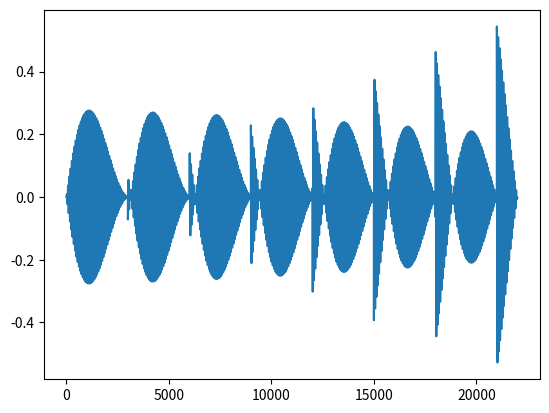

Write the Python code that produced this figure.
import numpy as np
import matplotlib.pyplot as plt
from scipy.signal import find_peaks

def energy(x):
    return (x @ x) / len(x)

# Half-wave rectification

def rectify(x):
    if(isinstance(x,np.ndarray)):
        return np.maximum(x,np.zeros(len(x)))
    elif(isinstance(x,list)):
        return list(np.maximum(x,np.zeros(len(x))))
    else:
        return max(x,0)



def AmplitudeBasedOnsets(X,window_size=512,overlap=0.5,scale=10,
                         height=None,
                         prominence=None,
                         distance=None,
                         displayAll=False):
    
    N = len(X)
    
    X = X / max(X)       # normalize amplitude

    skip = int((1-overlap)*window_size)
    
   # print("skip:",skip)

    num_windows = (N // skip) - 1

  #  print("num_windows:",num_windows)

    window_locations = skip * np.arange(num_windows)

  #  print("window_locations:",window_locations)

    X_energy = np.array( [ energy( X[ w : (w+window_size)] ) for w in window_locations ])

    X_energy = np.array(X_energy)

    if(scale == None):
        X_energy_log = X_energy
    else:
        X_energy_log = np.log(1 + scale*X_energy)

    # if(displayAll):
    #     plt.figure(figsize=(12,4))
    #     plt.title("Log X Energy Signal with scale factor "+str(scale))
    #     plt.plot(X_energy_log)
    #     plt.show()

    X_energy_log = np.concatenate([[0],X_energy_log])    

    # Take the discrete differential; watch out, diff transforms array in place

    X_energy_novelty = np.diff(list(X_energy_log)) 
    
    # standardize novelty
    
    X_energy_novelty = X_energy_novelty / max(X_energy_novelty)
    
    # if(displayAll):
    #     plt.figure(figsize=(12,4))
    #     plt.title("X Energy Novelty")
    #     plt.plot(X_energy_novelty)
    #     plt.show()

    X_energy_novelty_rectified = rectify(X_energy_novelty)      
    
    # if(displayAll):
    #     plt.figure(figsize=(12,4))
    #     plt.title("Rectified X Energy Novelty")
    #     plt.plot(X_energy_novelty_rectified)
    #     plt.show()

    # peak picking

    peaks,_ = find_peaks(X_energy_novelty_rectified,
                         height=height,prominence=prominence,distance=distance)  
    
    if(len(peaks)==0):
    #    print("No peaks found!")
        return np.array([])
    # if(displayAll):
    #     plt.figure(figsize=(12,4))
    #     plt.title("Picking Peaks")
    #     plt.plot(peaks, X_energy_novelty_rectified[peaks], "or")
    #     plt.plot(X_energy_novelty_rectified)
    #     plt.show()
    
    # peaks are beginning of window, more accurate to make the onsets in the middle
    # of the window, reduces potential error by 1/2y
    
    onsets = peaks*skip + window_size//2
    if(displayAll):
        plt.figure(figsize=(12,4))
        plt.title("Signal with Onsets")
        plt.plot(X)
        for k in range(len(onsets)):
            plt.plot([onsets[k],onsets[k]],[-1,1],color='r')    
        plt.show()

    return onsets



# Apply a moving average smoothing filter to X, starting at index n//2 and ending
# at len(X)-n//2-1, returning a new smoothed array;
    
def movingAverageFilter(X,n=3):    
    Y = np.copy(X)
    for i in range(n//2,len(X)-n//2):
        Y[i] = np.mean(X[i-n//2:i+n//2+1])
    return Y

    
# Replace each X[i] by its difference from the mean of the surrounding
# n points

def subtractMAFilter(X,n=3):
    Y = np.copy(X)
    return Y - movingAverageFilter(X,n)

# Apply a median smoothing filter to X, starting at index n/2 and ending
# at len(X)-n/2-1, returning a new smoothed array;
    
def medianFilter(X,n=3):    
    Y = np.copy(X)
    for i in range(n//2,len(X)-n//2):
        Y[i] = np.median(X[i-n//2:i+n//2+1])
    return Y

# To emphasize peaks, subtract the smoothed curve from the original
    
def subtractMedianFilter(X,n=3):
    Y = np.copy(X)
    return Y - medianFilter(X,n)

# Onset detection using various distance measure, including
# spectral flux from Lerch, p.163
def realFFT(X):
    return 2*abs(np.fft.rfft(X))/len(X) 

def normalize(x):
    return x / np.max(x)
# S is previous spectrum, Sn is next one
from scipy.signal import windows
def spectral_distance(S,Sn,kind='SF2'):      # default will be Lerch, p.163
    if(kind == 'L1'):
        return np.sum(np.abs(Sn-S))
    elif(kind == 'L2'):
        return (np.sum((Sn-S)**2))**0.5
    elif(kind == 'CD'):                     # Correlation Distance:  1 - correlation
        s = np.std(S)                       # must account for spectra with all 0's
        sn = np.std(Sn)
        if(np.isclose(s,0) or np.isclose(sn,0)):
            return 0.0
        else:
            return 1.0 + (((S - np.mean(S)) @ (Sn - np.mean(Sn))) / (len(S) * s * sn))
    elif(kind == 'RL1'):
        return np.sum(np.abs(rectify(Sn-S)))
    elif(kind == 'RL2'):
        return (np.sum((Sn-S)**2))**0.5
    elif(kind == 'SF1'):     # use Lerch, p.163 with L1 norm, following Dixon
        return (np.sum( [ (max(Sn[k]-S[k],0)) for k in range(len(S)) ] )) / len(S)
    elif(kind == 'SF2'):     # use Lerch, p.163 with L2 norm
        return np.sqrt(np.sum( [ (max(Sn[k]-S[k],0)**2) for k in range(len(S)) ] )) / len(S)                
    else:
        return None
    
def SpectralBasedOnsets(X,window_size=512,overlap=0.5,
                        kind = None,     # distance function used, L1, L2, CD, SF1, SF2
                        filtr = None,    # filter applied before peak picking, if any
                        size = 3,        # size of kernel used in filter
                        win = "tri",      # apply windowing function to window
                        scale=10,      # scale factor for log, None = no log
                        height=None,     # these 3 parameters are for pick_peak,
                        prominence=0.1, #    any not equal to None will be applied
                        distance=None,
                        displayAll=False):
    
    N = len(X)
    
    X = X / max(X)       # normalize amplitude

    skip = int((1-overlap)*window_size)

    num_windows = (N // skip) - 1

    window_locations = skip * np.arange(num_windows)
    
    if(win == 'hann'):
        W = windows.hann(window_size)
    elif(win == "tri"):
        W = windows.triang(window_size)
    else:
        W = windows.boxcar(window_size)
        
    X_spectrogram = np.array( [ realFFT( W * X[ w : w + window_size ] ) for w in window_locations ])   

    # take the log with scaling factor; if no log transformation, set to None
    
    if(scale == None):
        X_spectrogram_log = X_spectrogram
    else:
        X_spectrogram_log = np.log(1 + scale*X_spectrogram)

    # Difference = Novelty Function

    X_spectral_novelty = np.zeros(num_windows)
    
    for k in range(1,num_windows):           #first value will be 0, length unchanged
       # print(X_spectrogram_log[k-1])
      #  print(X_spectrogram_log[k])
        X_spectral_novelty[k] = spectral_distance(X_spectrogram_log[k-1],X_spectrogram_log[k])
    
   # print(X_spectral_novelty)
    
    # normalize spectral novelty function
    if(displayAll):
        plt.figure(figsize=(12,4))
        plt.title("X Spectral Novelty unnomarlized")
        plt.plot(X_spectral_novelty)
        plt.show()
    X_spectral_novelty = normalize(X_spectral_novelty)
    
    if(displayAll):
        plt.figure(figsize=(12,4))
        plt.title("X Spectral Novelty")
        plt.plot(X_spectral_novelty)
        plt.show()


#     Distance functions are always >= 0
#     X_spectral_novelty_rectified = rectify(X_spectral_novelty)      
    
#     if(displayAll):
#         plt.figure(figsize=(12,4))
#         plt.title("Rectified X Spectral Novelty")
#         plt.plot(X_spectral_novelty_rectified)
#         plt.show()
        
    if(filtr != None):
        X_spectral_novelty = filtr(X_spectral_novelty,size)
        if(displayAll):
            plt.figure(figsize=(12,4))
            plt.title("Filtered X Spectral Novelty")
            plt.plot(X_spectral_novelty)
            plt.show()
            
    # peak picking

    peaks,_ = find_peaks(X_spectral_novelty,height=height,prominence=prominence,distance=distance)   # this works pretty well

    if(len(peaks)==0):
        print("No peaks found!")
        return np.array([])
    if(displayAll):
        plt.figure(figsize=(12,4))
        plt.title("Picking Peaks")
        plt.plot(peaks, X_spectral_novelty[peaks], "or")
        plt.plot(X_spectral_novelty)
        plt.show()

    # fft_novelty = realFFT(X_spectral_novelty)
    # plt.title("fft_novelty")
    # plt.plot(X_spectral_novelty)
    # plt.plot(fft_novelty)
    # plt.show()

    # peaks are beginning of window, more accurate to make the onsets in the middle
    # of the window, reduces potential error by 1/2
    
    onsets = peaks*skip + window_size//2
    if(displayAll):
        plt.figure(figsize=(12,4))
        plt.title("Signal with Onsets")
        plt.plot(X)
        for k in range(len(onsets)):
            plt.plot([onsets[k],onsets[k]],[-1,1],color='r')    
        plt.show()
    return onsets
if __name__ == '__main__':
    x = np.asarray([np.sin(i/10) for i in range(22000)])
    y = np.asarray([np.sin(i/1000) for i in range(22000)])
    c = np.asarray([np.sin(0.5+i/100000) for i in range(22000)])
    c2= np.asarray([ ((3000-int(i%3000) ) / 3000)   for i in range(22000)])
    x = x*y*c*c2
    plt.plot(x)
    plt.show()

    #AmplitudeBasedOnsets(x)
    SpectralBasedOnsets(x)

